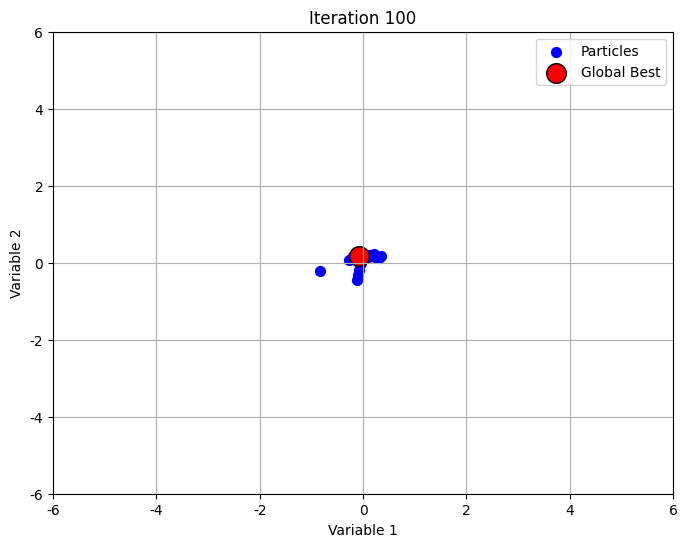
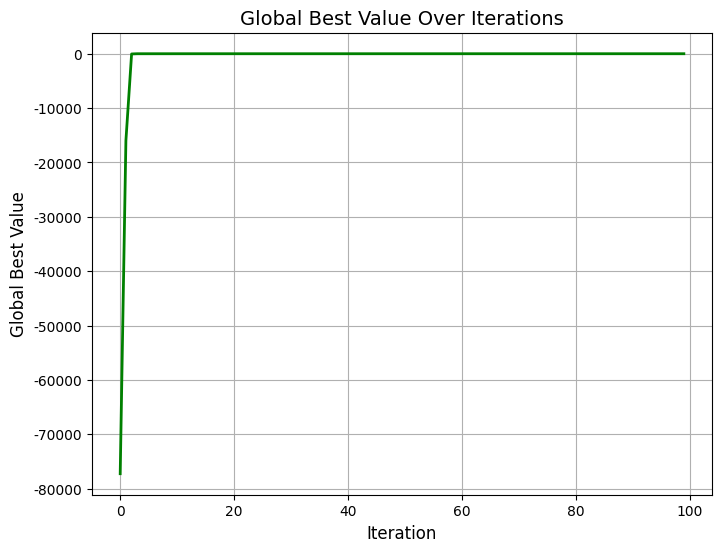

The script that saved these images, in order:
import numpy as np
import matplotlib.pyplot as plt
plt.rcParams['font.sans-serif'] = ['SimHei']  # 使用SimHei字体
plt.rcParams['axes.unicode_minus'] = False  # 正确显示负号
# 定义粒子类
class Particle:#
    def __init__(self, n_variables):
        self.position = np.random.rand(n_variables) * 12 - 25  # 初始化粒子位置 (-5到5的随机数)
        self.velocity = np.random.rand(n_variables) * 0.01  # 初始化粒子速度
        self.best_position = self.position.copy()  # 记录个体最优位置
        self.best_value = float('-inf')  # 记录个体最优适应度值
        self.current_value = float('-inf')  # 当前适应度值

# 定义目标函数
def objective_function(x):
    """模拟目标函数，用于评估粒子适应度"""
    return -np.sum(x ** 4+ x ** 2+ np.random.randn() * 0.1 )# 负平方和 + 噪声

# 定义粒子群优化类
class PSO:
    def __init__(self, n_particles, n_variables, max_iter, w=0.5, c1=2, c2=2):
        self.n_particles = n_particles
        self.n_variables = n_variables
        self.max_iter = max_iter
        self.w = w  # 惯性权重
        self.c1 = c1  # 个体学习因子
        self.c2 = c2  # 群体学习因子
        self.particles = [Particle(n_variables) for _ in range(n_particles)]  # 初始化粒子群
        self.gbest_position = np.random.rand(n_variables) * 10 - 5  # 初始化全局最优位置
        self.gbest_value = float('-inf')  # 初始化全局最优值
        self.history = []  # 用于记录每次迭代的全局最优值

    # 
    # 优化过程
    def optimize(self):
        for iteration in range(self.max_iter):
            for particle in self.particles:
                particle.current_value = objective_function(particle.position)  # 计算当前适应度值

                # 更新个体最优位置
                if particle.current_value > particle.best_value:
                    particle.best_value = particle.current_value
                    particle.best_position = particle.position.copy()

                # 更新全局最优位置
                if particle.current_value > self.gbest_value:
                    self.gbest_value = particle.current_value
                    self.gbest_position = particle.position.copy()

            # 更新粒子速度和位置
            for particle in self.particles:
                inertia = self.w * particle.velocity
                cognitive = self.c1 * np.random.rand(self.n_variables) * (particle.best_position - particle.position)
                social = self.c2 * np.random.rand(self.n_variables) * (self.gbest_position - particle.position)
                particle.velocity = inertia + cognitive + social  # 更新速度
                particle.position += particle.velocity  # 更新位置

            # 记录当前全局最优值
            self.history.append(self.gbest_value)

            # 可视化粒子群
            self.visualize(iteration)

    # 可视化每次迭代的粒子分布
    def visualize(self, iteration):
        plt.clf()  # 清空当前图像
        particle_positions = np.array([p.position for p in self.particles])
        plt.scatter(particle_positions[:, 0], particle_positions[:, 1], color='blue', label='Particles', s=50)
        plt.scatter(self.gbest_position[0], self.gbest_position[1], color='red', label='Global Best', s=200, edgecolors='black')
        plt.title(f'Iteration {iteration + 1}')
        plt.xlabel('Variable 1')
        plt.ylabel('Variable 2')
        plt.xlim(-6, 6)
        plt.ylim(-6, 6)
        plt.legend()
        plt.grid(True)
        plt.pause(0.1)

# 运行粒子群优化
np.random.seed(42)  # 固定随机种子保证结果可复现

n_particles = 50  # 粒子数量
n_variables = 2  # 问题维度（简化为2维，用于可视化）
max_iter = 100  # 最大迭代次数

pso = PSO(n_particles, n_variables, max_iter)
plt.figure(figsize=(8, 6))
pso.optimize()

# 绘制优化过程中的全局最优值变化
plt.figure(figsize=(8, 6))
plt.plot(pso.history, color='green', linewidth=2)
plt.title('Global Best Value Over Iterations', fontsize=14)
plt.xlabel('Iteration', fontsize=12)
plt.ylabel('Global Best Value', fontsize=12)
plt.grid(True)
plt.show()
#